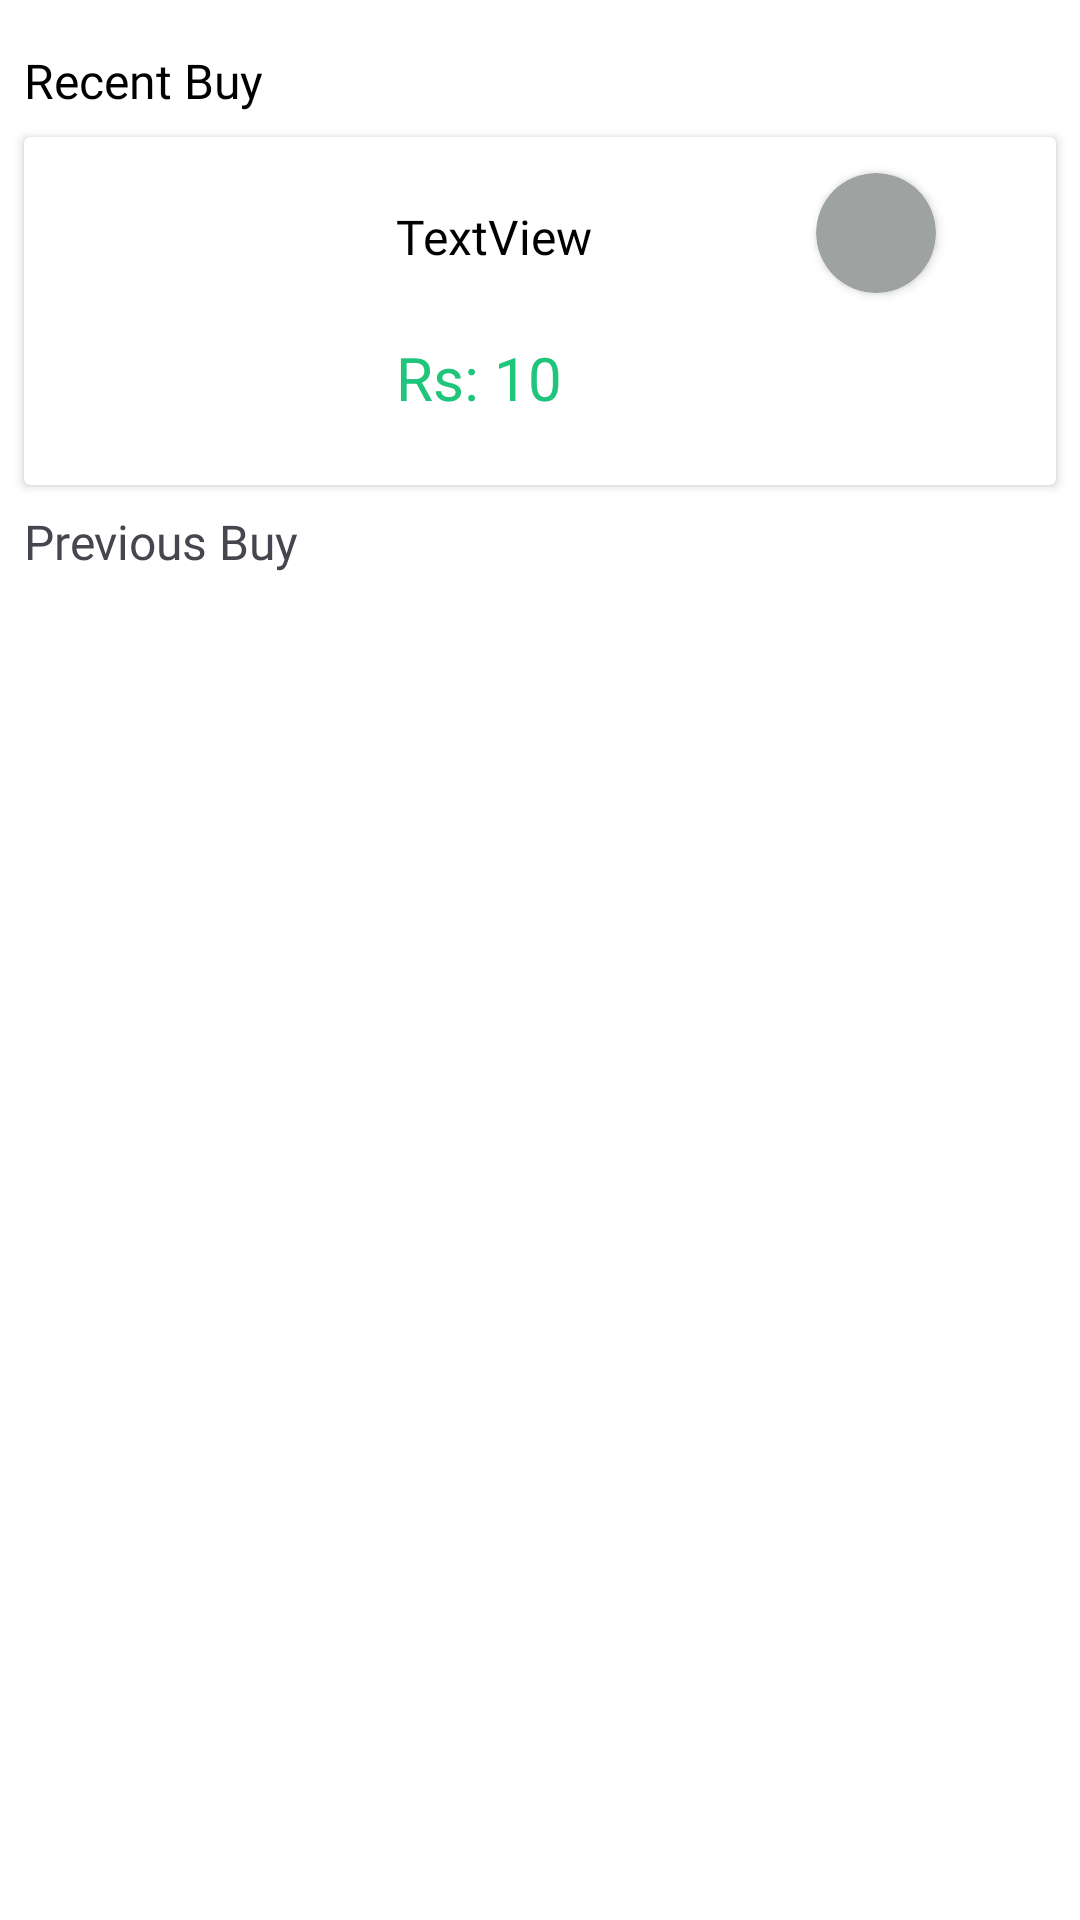

Here is an Android app screen rendered from its layout file. Give the layout XML and the strings, colors and styles it references.
<!-- AndroidManifest.xml: application theme Theme.PureVeg -->
<!-- res/layout/fragment_history.xml -->
<?xml version="1.0" encoding="utf-8"?>
<androidx.constraintlayout.widget.ConstraintLayout xmlns:android="http://schemas.android.com/apk/res/android"
    xmlns:app="http://schemas.android.com/apk/res-auto"
    xmlns:tools="http://schemas.android.com/tools"
    android:layout_width="match_parent"
    android:layout_height="match_parent"
    android:background="@color/white"
    tools:context=".ui.fragment.HistoryFragment">

    <TextView
        android:id="@+id/textView21"
        android:layout_width="wrap_content"
        android:layout_height="wrap_content"
        android:layout_marginStart="8dp"
        android:layout_marginTop="16dp"
        android:text="Recent Buy"
        android:textColor="@color/black"
        android:textSize="16sp"
        android:fontFamily="@font/lato_bold"
        app:layout_constraintStart_toStartOf="parent"
        app:layout_constraintTop_toTopOf="parent" />

    <androidx.cardview.widget.CardView
        android:id="@+id/cvRecentBuy"
        android:layout_width="0dp"
        android:layout_height="wrap_content"
        android:layout_margin="8dp"
        app:layout_constraintEnd_toEndOf="parent"
        app:layout_constraintStart_toStartOf="parent"
        app:layout_constraintTop_toBottomOf="@+id/textView21">

        <androidx.constraintlayout.widget.ConstraintLayout
            android:id="@+id/clRecentBuy"
            android:layout_width="match_parent"
            android:layout_height="match_parent">

            <ImageView
                android:id="@+id/ivRecentFoodImage"
                android:layout_width="100dp"
                android:layout_height="100dp"
                android:layout_margin="8dp"
                android:contentDescription="Food image"
                android:scaleType="centerCrop"
                app:layout_constraintBottom_toBottomOf="parent"
                app:layout_constraintStart_toStartOf="parent"
                app:layout_constraintTop_toTopOf="parent"
                tools:srcCompat="@tools:sample/avatars" />

            <TextView
                android:id="@+id/tvRecentBuyFoodName"
                android:layout_width="wrap_content"
                android:layout_height="wrap_content"
                android:layout_marginStart="16dp"
                android:fontFamily="@font/lato_bold"
                android:text="TextView"
                android:textColor="@color/black"
                android:textSize="16sp"
                app:layout_constraintBottom_toTopOf="@+id/tvRecentBuyFoodTotalPrice"
                app:layout_constraintStart_toEndOf="@+id/ivRecentFoodImage"
                app:layout_constraintTop_toTopOf="parent" />

            <TextView
                android:id="@+id/tvRecentBuyFoodTotalPrice"
                android:layout_width="wrap_content"
                android:layout_height="wrap_content"
                android:layout_marginStart="16dp"
                android:text="Rs: 10"
                android:textColor="@color/text_color"
                android:textSize="20sp"
                app:layout_constraintBottom_toBottomOf="parent"
                app:layout_constraintStart_toEndOf="@+id/ivRecentFoodImage"
                app:layout_constraintTop_toBottomOf="@+id/tvRecentBuyFoodName" />

            <androidx.cardview.widget.CardView
                android:id="@+id/cvOrderAcceptStatus"
                android:layout_width="40dp"
                android:layout_height="40dp"
                app:cardBackgroundColor="#9EA3A1"
                app:cardCornerRadius="50dp"
                app:layout_constraintBottom_toTopOf="@+id/btnOrderReceiveStatus"
                app:layout_constraintEnd_toEndOf="@+id/btnOrderReceiveStatus"
                app:layout_constraintHorizontal_bias="0.5"
                app:layout_constraintStart_toStartOf="@+id/btnOrderReceiveStatus"
                app:layout_constraintTop_toTopOf="parent" />

            <androidx.appcompat.widget.AppCompatButton
                android:id="@+id/btnOrderReceiveStatus"
                android:layout_width="wrap_content"
                android:layout_height="40dp"
                android:layout_marginEnd="16dp"
                android:background="@drawable/add_to_card_shape"
                android:text="Received"
                android:fontFamily="@font/yeonsung_regular"
                android:visibility="invisible"
                android:textSize="20sp"
                android:textAllCaps="false"
                android:textColor="@color/white"
                app:layout_constraintBottom_toBottomOf="parent"
                app:layout_constraintEnd_toEndOf="parent"
                app:layout_constraintTop_toBottomOf="@+id/cvOrderAcceptStatus" />
        </androidx.constraintlayout.widget.ConstraintLayout>
    </androidx.cardview.widget.CardView>

    <TextView
        android:id="@+id/textView25"
        android:layout_width="wrap_content"
        android:layout_height="wrap_content"
        android:layout_marginStart="8dp"
        android:layout_marginTop="8dp"
        android:text="Previous Buy"
        android:textSize="16sp"
        android:fontFamily="@font/lato_bold"
        app:layout_constraintStart_toStartOf="parent"
        app:layout_constraintTop_toBottomOf="@+id/cvRecentBuy" />

    <androidx.recyclerview.widget.RecyclerView
        android:id="@+id/rvPrevoiusHoistory"
        android:layout_width="match_parent"
        android:layout_height="0dp"
        android:layout_marginTop="8dp"
        tools:listitem="@layout/previous_buy_item"
        app:layout_constraintEnd_toEndOf="parent"
        app:layout_constraintStart_toStartOf="parent"
        app:layout_constraintBottom_toBottomOf="parent"
        app:layout_constraintTop_toBottomOf="@+id/textView25" />
</androidx.constraintlayout.widget.ConstraintLayout>
<!-- res/layout/previous_buy_item.xml (included above) -->
<?xml version="1.0" encoding="utf-8"?>
<androidx.constraintlayout.widget.ConstraintLayout xmlns:android="http://schemas.android.com/apk/res/android"
    android:layout_width="match_parent"
    android:layout_height="wrap_content"
    xmlns:app="http://schemas.android.com/apk/res-auto"
    xmlns:tools="http://schemas.android.com/tools">

    <androidx.cardview.widget.CardView
        android:id="@+id/cvPreBuy"
        android:layout_width="match_parent"
        android:layout_height="wrap_content"
        android:layout_marginTop="10dp"
        android:layout_marginBottom="10dp"
        android:layout_marginStart="10dp"
        android:layout_marginEnd="10dp"
        app:cardElevation="5dp"
        app:cardCornerRadius="15dp"
        app:layout_constraintEnd_toEndOf="parent"
        app:layout_constraintStart_toStartOf="parent"
        app:layout_constraintTop_toTopOf="parent"
        app:layout_constraintBottom_toBottomOf="parent">

        <androidx.constraintlayout.widget.ConstraintLayout
            android:layout_width="match_parent"
            android:layout_height="match_parent">

            <ImageView
                android:id="@+id/ivPreBuyFoodImage"
                android:layout_width="100dp"
                android:layout_height="100dp"
                android:layout_margin="8dp"
                android:scaleType="centerCrop"
                app:layout_constraintBottom_toBottomOf="parent"
                app:layout_constraintStart_toStartOf="parent"
                app:layout_constraintTop_toTopOf="parent"
                tools:srcCompat="@color/black" />

            <TextView
                android:id="@+id/tvPreBuyFoodName"
                android:layout_width="wrap_content"
                android:layout_height="wrap_content"
                android:layout_marginStart="16dp"
                android:text="TextView"
                android:textSize="16sp"
                android:textColor="@color/black"
                android:fontFamily="@font/lato_bold"
                app:layout_constraintBottom_toTopOf="@+id/tvPreBuyFoodPrice"
                app:layout_constraintStart_toEndOf="@+id/ivPreBuyFoodImage"
                app:layout_constraintTop_toTopOf="parent" />

            <TextView
                android:id="@+id/tvPreBuyFoodPrice"
                android:layout_width="wrap_content"
                android:layout_height="wrap_content"
                android:layout_marginStart="16dp"
                android:text="Rs: 10"
                android:textSize="20sp"
                android:fontFamily="@font/lato_regular"
                android:textColor="@color/text_color"
                app:layout_constraintBottom_toBottomOf="parent"
                app:layout_constraintStart_toEndOf="@+id/ivPreBuyFoodImage"
                app:layout_constraintTop_toBottomOf="@+id/tvPreBuyFoodName" />

            <androidx.appcompat.widget.AppCompatButton
                android:id="@+id/btnBuyAgain"
                android:layout_width="wrap_content"
                android:layout_height="40dp"
                android:layout_marginEnd="10dp"
                android:text="Buy Again"
                android:textSize="16sp"
                android:elevation="5dp"
                android:textColor="@color/white"
                android:fontFamily="@font/yeonsung_regular"
                android:textAllCaps="false"
                android:background="@drawable/add_to_card_shape"
                app:layout_constraintBottom_toBottomOf="parent"
                app:layout_constraintEnd_toEndOf="parent"
                app:layout_constraintTop_toTopOf="parent" />
        </androidx.constraintlayout.widget.ConstraintLayout>
    </androidx.cardview.widget.CardView>
</androidx.constraintlayout.widget.ConstraintLayout>
<!-- resources referenced by this layout -->
<resources>
  <color name="black">#FF000000</color>
  <color name="text_color">#1FC57A</color>
  <color name="white">#FFFFFFFF</color>
  <!-- drawable add_to_card_shape (drawable) -->
  <?xml version="1.0" encoding="utf-8"?>
  <shape xmlns:android="http://schemas.android.com/apk/res/android">
  <gradient android:startColor="@color/start_color" android:endColor="@color/end_color" android:angle="-45"/>
      <corners android:radius="5dp"/>
  </shape>
  <style name="Theme.PureVeg" parent="Theme.Material3.Light.NoActionBar" />
  <color name="start_color">#53E88B</color>
  <color name="end_color">#15BE77</color>
</resources>
